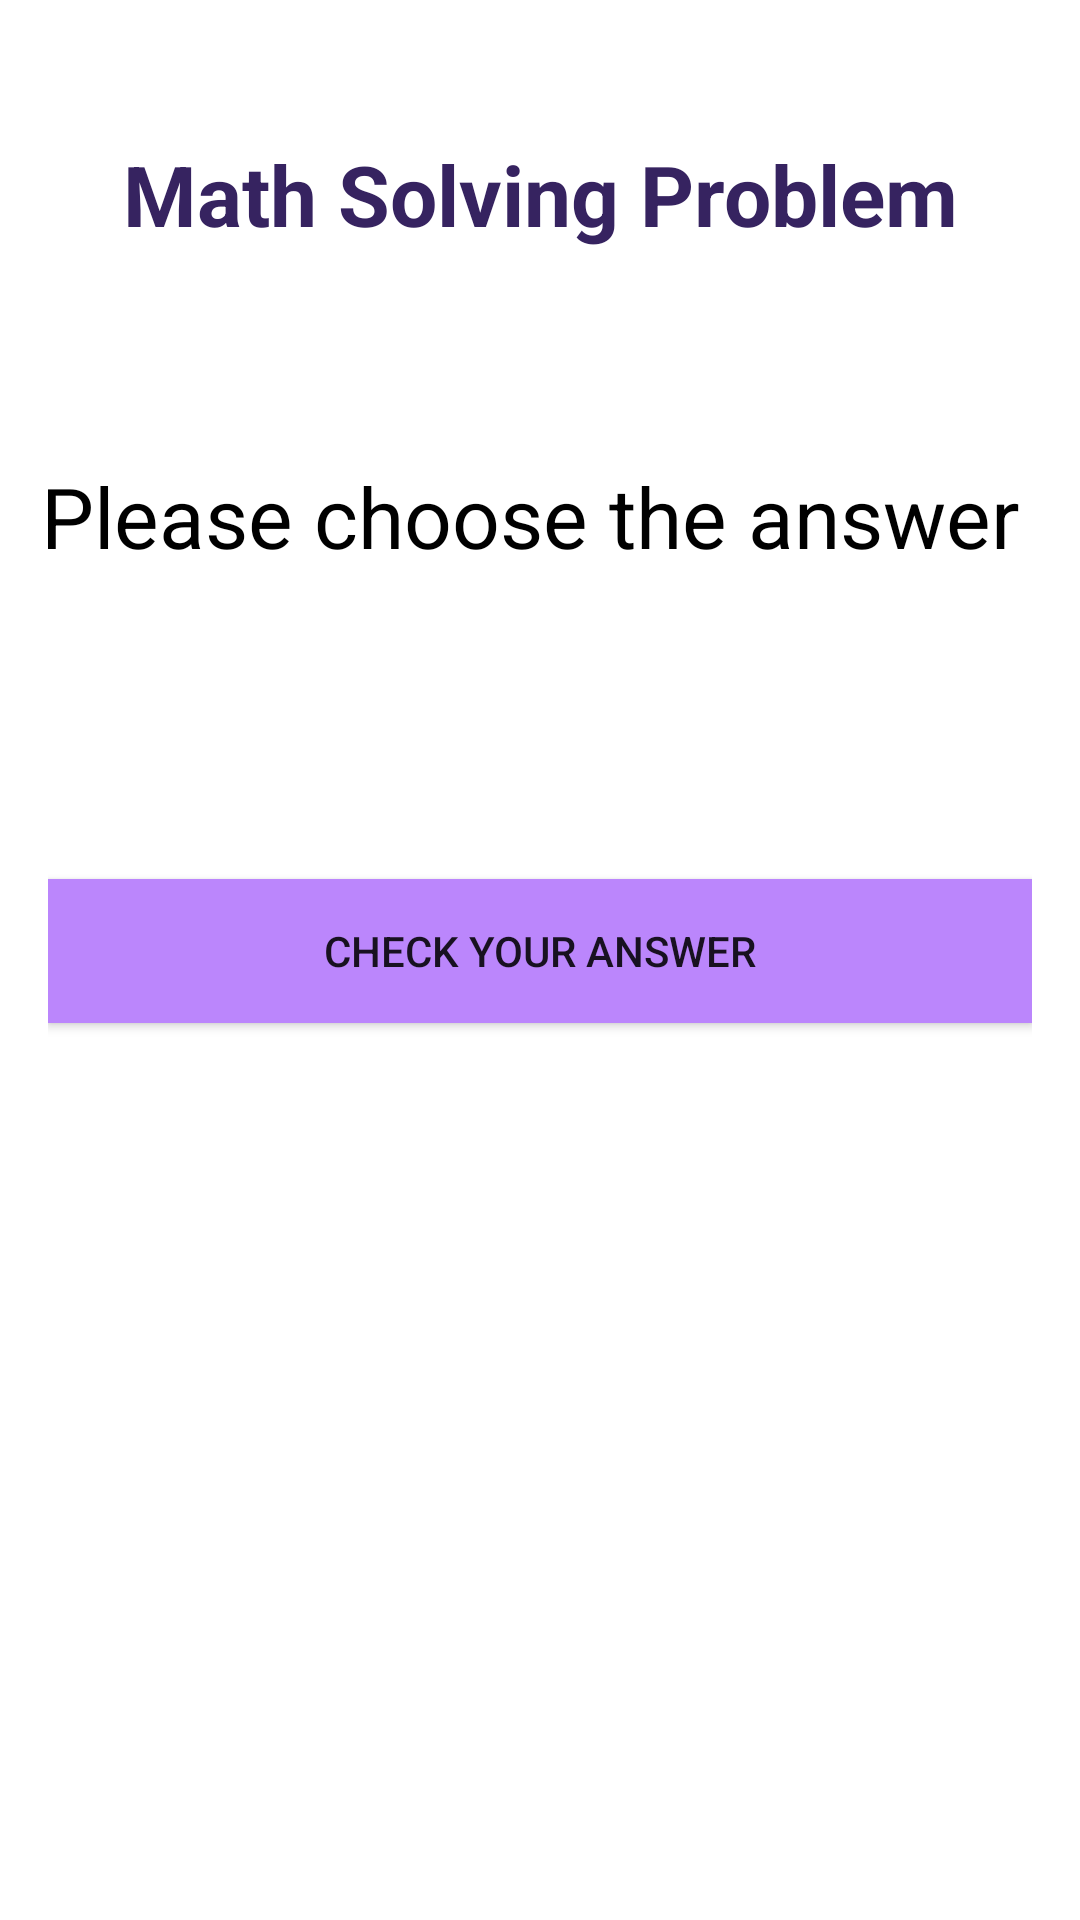

This screen was rendered from an Android layout file. Write that file and the resources it references.
<!-- AndroidManifest.xml: application theme Theme.Ass1And2Final -->
<!-- res/layout/activity_main.xml -->
<?xml version="1.0" encoding="utf-8"?>
<LinearLayout xmlns:android="http://schemas.android.com/apk/res/android"
    xmlns:app="http://schemas.android.com/apk/res-auto"
    xmlns:tools="http://schemas.android.com/tools"
    android:layout_width="match_parent"
    android:layout_height="match_parent"
    android:background="@color/white"
    android:orientation="vertical"
    tools:context=".MainActivity"

    android:padding="16dp">


    <TextView
        android:layout_width="match_parent"
        android:layout_height="wrap_content"
        android:layout_marginTop="30dp"
        android:gravity="center"
        android:text="Math Solving Problem"
        android:textStyle="bold"
        android:textColor="#362360"
        android:textSize="28sp"
        />


    <LinearLayout
        android:layout_marginTop="30dp"
        android:layout_width="match_parent"
        android:layout_height="match_parent"
        android:orientation="vertical">



        <TextView
            android:id="@+id/ViewTop"
            android:layout_width="match_parent"
            android:layout_height="wrap_content"
            android:layout_marginTop="40dp"
            android:gravity="center"
            android:text="Please choose the answer "
            android:textColor="@color/black"
            android:textSize="28sp" />

        <TextView
            android:id="@+id/problemTextView"
            android:layout_width="match_parent"
            android:layout_height="wrap_content"
            android:layout_marginTop="40dp"
            android:textColor="#362360"
            android:textSize="24sp" />

        <RadioGroup
            android:id="@+id/choicesRadioGroup"
            android:layout_width="match_parent"
            android:layout_height="wrap_content"
            android:layout_marginVertical="15dp"
            android:orientation="vertical"
            android:textColor="#362360"
            />

        <Button
            android:id="@+id/checkButton"
            android:layout_width="match_parent"
            android:layout_height="wrap_content"
            android:background="@color/white"
            android:backgroundTint="@color/purple_200"

            android:text="Check Your Answer" />


        <TextView
            android:id="@+id/solutionTextView"
            android:layout_width="match_parent"
            android:layout_height="wrap_content"
            android:textColor="#299A2D"
            android:textSize="24sp"

            android:gravity="center"
            android:visibility="gone"
             />

        <Button
            android:id="@+id/nextButton"
            android:layout_width="match_parent"
            android:layout_height="wrap_content"
            android:text="Next Problem"
            android:visibility="gone" />

    </LinearLayout>
</LinearLayout>
<!-- resources referenced by this layout -->
<resources>
  <style name="Theme.Ass1And2Final" parent="Theme.MaterialComponents.DayNight.NoActionBar">
          
          <item name="colorPrimary">@color/purple_500</item>
          <item name="colorPrimaryVariant">@color/purple_700</item>
          <item name="colorOnPrimary">@color/white</item>
          
          <item name="colorSecondary">@color/teal_200</item>
          <item name="colorSecondaryVariant">@color/teal_700</item>
          <item name="colorOnSecondary">@color/black</item>
          
          <item name="android:statusBarColor">?attr/colorPrimaryVariant</item>
          
      </style>
  <!-- not gathered from this repository: default colours our renderer supplied (Android Studio template values) -->
  <color name="purple_200">#FFBB86FC</color>
  <color name="purple_500">#FF6200EE</color>
  <color name="purple_700">#FF3700B3</color>
  <color name="teal_200">#FF03DAC5</color>
  <color name="teal_700">#FF018786</color>
  <color name="black">#FF000000</color>
  <color name="white">#FFFFFFFF</color>
</resources>
